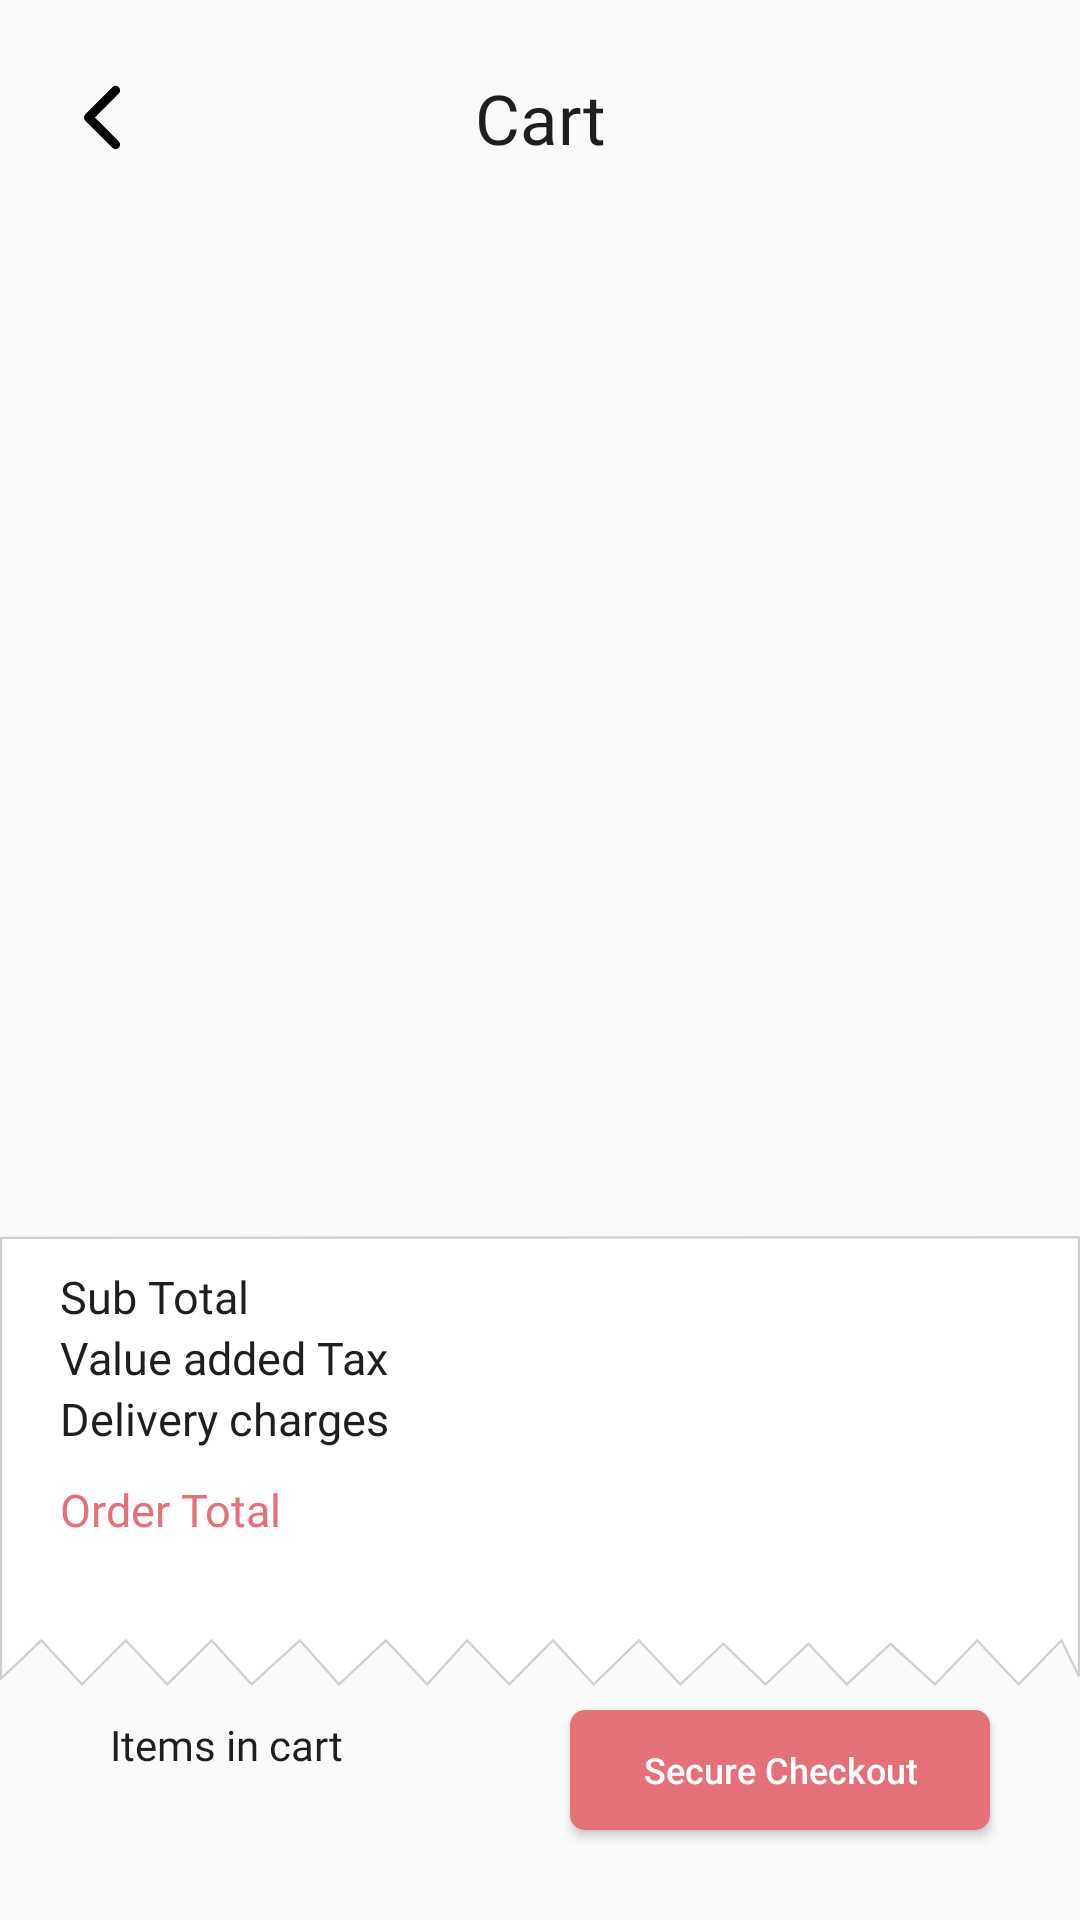

Layout XML and referenced resources for this Android screen:
<!-- AndroidManifest.xml: application theme Theme.MyApplication -->
<!-- res/layout/fragment_cart.xml -->
<?xml version="1.0" encoding="utf-8"?>
<androidx.constraintlayout.widget.ConstraintLayout xmlns:android="http://schemas.android.com/apk/res/android"
    xmlns:tools="http://schemas.android.com/tools"
    android:layout_width="match_parent"
    android:layout_height="match_parent"
    xmlns:app="http://schemas.android.com/apk/res-auto"
    tools:context=".Fragments.Cart">
    <ImageButton
        android:id="@+id/imageButton"
        android:layout_width="wrap_content"
        android:layout_height="wrap_content"
        android:layout_margin="20dp"
        android:background="?attr/selectableItemBackgroundBorderless"
        android:padding="8dp"
        android:src="@drawable/ic_icon_back"
        app:layout_constraintStart_toStartOf="parent"
        app:layout_constraintTop_toTopOf="parent" />

    <TextView
        android:id="@+id/textView6"
        android:layout_width="wrap_content"
        android:layout_height="wrap_content"
        android:fontFamily="@font/poppins_semibold"
        android:text="Cart"
        android:textColor="@color/black"
        android:textSize="23sp"
        app:layout_constraintBottom_toBottomOf="@+id/imageButton"
        app:layout_constraintEnd_toEndOf="parent"
        app:layout_constraintStart_toStartOf="parent"
        app:layout_constraintTop_toTopOf="@+id/imageButton" />


    <androidx.recyclerview.widget.RecyclerView
        android:id="@+id/cartItems"
        android:layout_width="0dp"
        android:layout_height="0dp"
        android:layout_marginTop="20dp"
        android:layout_marginBottom="10dp"
        app:layout_constraintBottom_toTopOf="@+id/constraintLayout14"
        app:layout_constraintEnd_toEndOf="parent"
        app:layout_constraintStart_toStartOf="parent"
        app:layout_constraintTop_toBottomOf="@+id/textView6" />

    <androidx.constraintlayout.widget.ConstraintLayout
        android:id="@+id/constraintLayout14"
        android:layout_width="match_parent"
        android:layout_height="150dp"
        android:background="@drawable/ic_cart_path"
        android:layout_marginBottom="10dp"
        app:layout_constraintBottom_toTopOf="@+id/textView22"
        app:layout_constraintEnd_toEndOf="parent"
        app:layout_constraintStart_toStartOf="parent">

        <TextView
            android:id="@+id/textView23"
            android:layout_width="wrap_content"
            android:layout_height="wrap_content"
            android:fontFamily="@font/poppins_semibold"
            android:text="Sub Total"
            android:textColor="@color/black"
            android:textSize="15sp"
            android:layout_marginTop="10dp"
            android:layout_marginLeft="20dp"
            app:layout_constraintStart_toStartOf="parent"
            app:layout_constraintTop_toTopOf="parent" />


        <TextView
            android:id="@+id/subTotal"
            android:layout_width="0dp"
            android:layout_height="wrap_content"
            android:layout_marginRight="20dp"
            android:gravity="end"
            android:textSize="15sp"
            android:layout_marginLeft="80dp"
            android:fontFamily="@font/poppins_semibold"
            android:textColor="@color/black"
            app:layout_constraintBottom_toBottomOf="@+id/textView23"
            app:layout_constraintEnd_toEndOf="parent"
            app:layout_constraintStart_toEndOf="@+id/textView23"
            app:layout_constraintTop_toTopOf="@+id/textView23" />


        <TextView
            android:id="@+id/tax"
            android:layout_width="0dp"
            android:layout_height="wrap_content"
            android:fontFamily="@font/poppins_semibold"
            android:gravity="end"
            android:textColor="@color/black"
            android:textSize="15sp"
            app:layout_constraintEnd_toEndOf="@+id/subTotal"
            app:layout_constraintStart_toStartOf="@+id/subTotal"
            app:layout_constraintTop_toBottomOf="@+id/subTotal" />


        <TextView
            android:id="@+id/textView26"
            android:layout_width="0dp"
            android:layout_height="wrap_content"
            android:fontFamily="@font/poppins_semibold"
            android:gravity="end"
            android:textColor="@color/black"
            android:textSize="15sp"
            app:layout_constraintEnd_toEndOf="@+id/tax"
            app:layout_constraintStart_toStartOf="@+id/tax"
            app:layout_constraintTop_toBottomOf="@+id/tax" />

        <TextView
            android:id="@+id/textView24"
            android:layout_width="wrap_content"
            android:layout_height="wrap_content"
            android:fontFamily="@font/poppins_semibold"
            android:text="Value added Tax"
            android:textColor="@color/black"
            android:textSize="15sp"
            app:layout_constraintStart_toStartOf="@+id/textView23"
            app:layout_constraintTop_toBottomOf="@+id/textView23" />

        <TextView
            android:id="@+id/textView25"
            android:layout_width="wrap_content"
            android:layout_height="wrap_content"
            android:fontFamily="@font/poppins_semibold"
            android:text="Delivery charges"
            android:textColor="@color/black"
            android:textSize="15sp"
            app:layout_constraintStart_toStartOf="@+id/textView24"
            app:layout_constraintTop_toBottomOf="@+id/textView24" />


        <TextView
            android:layout_width="wrap_content"
            android:layout_height="wrap_content"
            android:fontFamily="@font/poppins_semibold"
            android:text="Order Total"
            android:layout_marginTop="10dp"
            android:textColor="@color/purple_200"
            android:textSize="15sp"
            app:layout_constraintStart_toStartOf="@+id/textView25"
            app:layout_constraintTop_toBottomOf="@+id/textView25" />


        <TextView
            android:id="@+id/total"
            android:layout_width="0dp"
            android:layout_height="wrap_content"
            android:fontFamily="@font/poppins_semibold"
            android:gravity="end"
            android:textColor="@color/purple_200"
            android:textSize="15sp"
            android:layout_marginTop="10dp"
            app:layout_constraintEnd_toEndOf="@+id/tax"
            app:layout_constraintStart_toStartOf="@+id/tax"
            app:layout_constraintTop_toBottomOf="@+id/textView26" />
    </androidx.constraintlayout.widget.ConstraintLayout>


    <Button
        android:id="@+id/button3"
        android:layout_width="140dp"
        android:layout_height="40dp"
        android:layout_margin="30dp"
        android:background="@drawable/buttom_background"
        android:text="Secure Checkout"
        android:textAllCaps="false"
        android:textColor="@color/white"
        android:textSize="12sp"
        app:layout_constraintBottom_toBottomOf="parent"
        app:layout_constraintEnd_toEndOf="parent" />

    <TextView
        android:id="@+id/textView20"
        android:layout_width="wrap_content"
        android:layout_height="wrap_content"
        android:fontFamily="@font/poppins_semibold"
        android:textColor="@color/black"
        app:layout_constraintBottom_toBottomOf="@+id/textView22"
        app:layout_constraintStart_toStartOf="@+id/textView21"
        app:layout_constraintTop_toTopOf="@+id/textView22" />




    <TextView
        android:id="@+id/textView22"
        android:layout_width="wrap_content"
        android:layout_height="wrap_content"
        android:fontFamily="@font/poppins_semibold"
        android:text="  Items in cart"
        android:textColor="@color/black"
        app:layout_constraintBottom_toTopOf="@+id/textView21"
        app:layout_constraintStart_toEndOf="@+id/textView20" />

    <TextView
        android:id="@+id/textView21"
        android:layout_width="wrap_content"
        android:layout_height="wrap_content"
        android:fontFamily="@font/poppins_semibold"
        android:layout_marginLeft="30dp"
        android:textColor="@color/purple_200"
        app:layout_constraintBottom_toBottomOf="@+id/button3"
        app:layout_constraintStart_toStartOf="parent" />

    <androidx.constraintlayout.widget.ConstraintLayout
        android:id="@+id/Loading"
        android:layout_width="0dp"
        android:layout_height="0dp"
        android:background="@color/background_color"
        android:clickable="true"
        android:focusable="true"
        android:elevation="10dp"
        android:visibility="gone"
        app:layout_constraintBottom_toBottomOf="parent"
        app:layout_constraintEnd_toEndOf="parent"
        app:layout_constraintStart_toStartOf="parent"
        app:layout_constraintTop_toBottomOf="@+id/textView6">


        <com.airbnb.lottie.LottieAnimationView
            android:id="@+id/animationView"
            android:layout_width="match_parent"
            android:layout_height="wrap_content"
            app:layout_constraintBottom_toBottomOf="parent"
            app:layout_constraintEnd_toEndOf="parent"
            app:layout_constraintStart_toStartOf="parent"
            app:layout_constraintTop_toTopOf="parent"
            app:lottie_autoPlay="true"
            app:lottie_loop="true"
            app:lottie_rawRes="@raw/loading" />
    </androidx.constraintlayout.widget.ConstraintLayout>


</androidx.constraintlayout.widget.ConstraintLayout>
<!-- resources referenced by this layout -->
<resources>
  <color name="background_color">#F8F8F8</color>
  <color name="black">#1E1E1E</color>
  <color name="purple_200">#e47178</color>
  <color name="white">#FFFFFFFF</color>
  <!-- drawable buttom_background (drawable) -->
  <?xml version="1.0" encoding="utf-8" ?>
  <shape xmlns:android="http://schemas.android.com/apk/res/android"
      android:thickness="0dp"
      android:shape="rectangle">
  
  
      <corners android:radius="5dp" />
      <solid
          android:color="@color/purple_200"
          />
  </shape>
  <!-- drawable ic_cart_path (drawable) -->
  <vector xmlns:android="http://schemas.android.com/apk/res/android"
      android:width="502.29dp"
      android:height="196.899dp"
      android:viewportWidth="502.29"
      android:viewportHeight="196.899">
    <path
        android:pathData="M0.496,193.64l18.758,-16.7 18.89,19.247 20.344,-19.247 19.254,19.247 20.707,-19.247 18.528,19.247 22.522,-19.247 18.165,19.247 21.8,-19.247 19.254,19.247 18.527,-19.247 19.617,19.247 20.344,-19.247 18.891,19.247 21.07,-19.247 19.254,19.247 19.98,-17.767 19.617,17.767 19.981,-17.767 17.8,17.767 20.344,-17.767 20.707,17.767 19.618,-19.247 19.255,19.247 19.98,-19.247 8.087,15.743L501.79,0.5l-501.29,0.291L0.5,193.64Z"
        android:strokeWidth="1"
        android:fillColor="#fff"
        android:strokeColor="#cfcfcf"/>
  </vector>
  <!-- drawable ic_icon_back (drawable) -->
  <vector xmlns:android="http://schemas.android.com/apk/res/android"
      android:width="12.621dp"
      android:height="22.243dp"
      android:viewportWidth="12.621"
      android:viewportHeight="22.243">
    <path
        android:pathData="M10.5,2.121l-9,9 9,9"
        android:strokeLineJoin="round"
        android:strokeWidth="3"
        android:fillColor="#00000000"
        android:strokeColor="#000"
        android:strokeLineCap="round"/>
  </vector>
  <style name="Theme.MyApplication" parent="Theme.AppCompat.Light.NoActionBar">
          
          <item name="colorPrimary">@color/purple_500</item>
          <item name="colorPrimaryVariant">@color/purple_700</item>
          <item name="colorOnPrimary">@color/white</item>
          
          <item name="colorSecondary">@color/teal_200</item>
          <item name="colorSecondaryVariant">@color/teal_700</item>
          <item name="colorOnSecondary">@color/black</item>
          
          <item name="android:statusBarColor" tools:targetApi="l">@color/purple_200</item>
          
      </style>
  <color name="purple_500">#1285bb</color>
  <color name="purple_700">#1E1E1E</color>
  <color name="teal_200">#1E1E1E</color>
  <color name="teal_700">#1E1E1E</color>
</resources>
